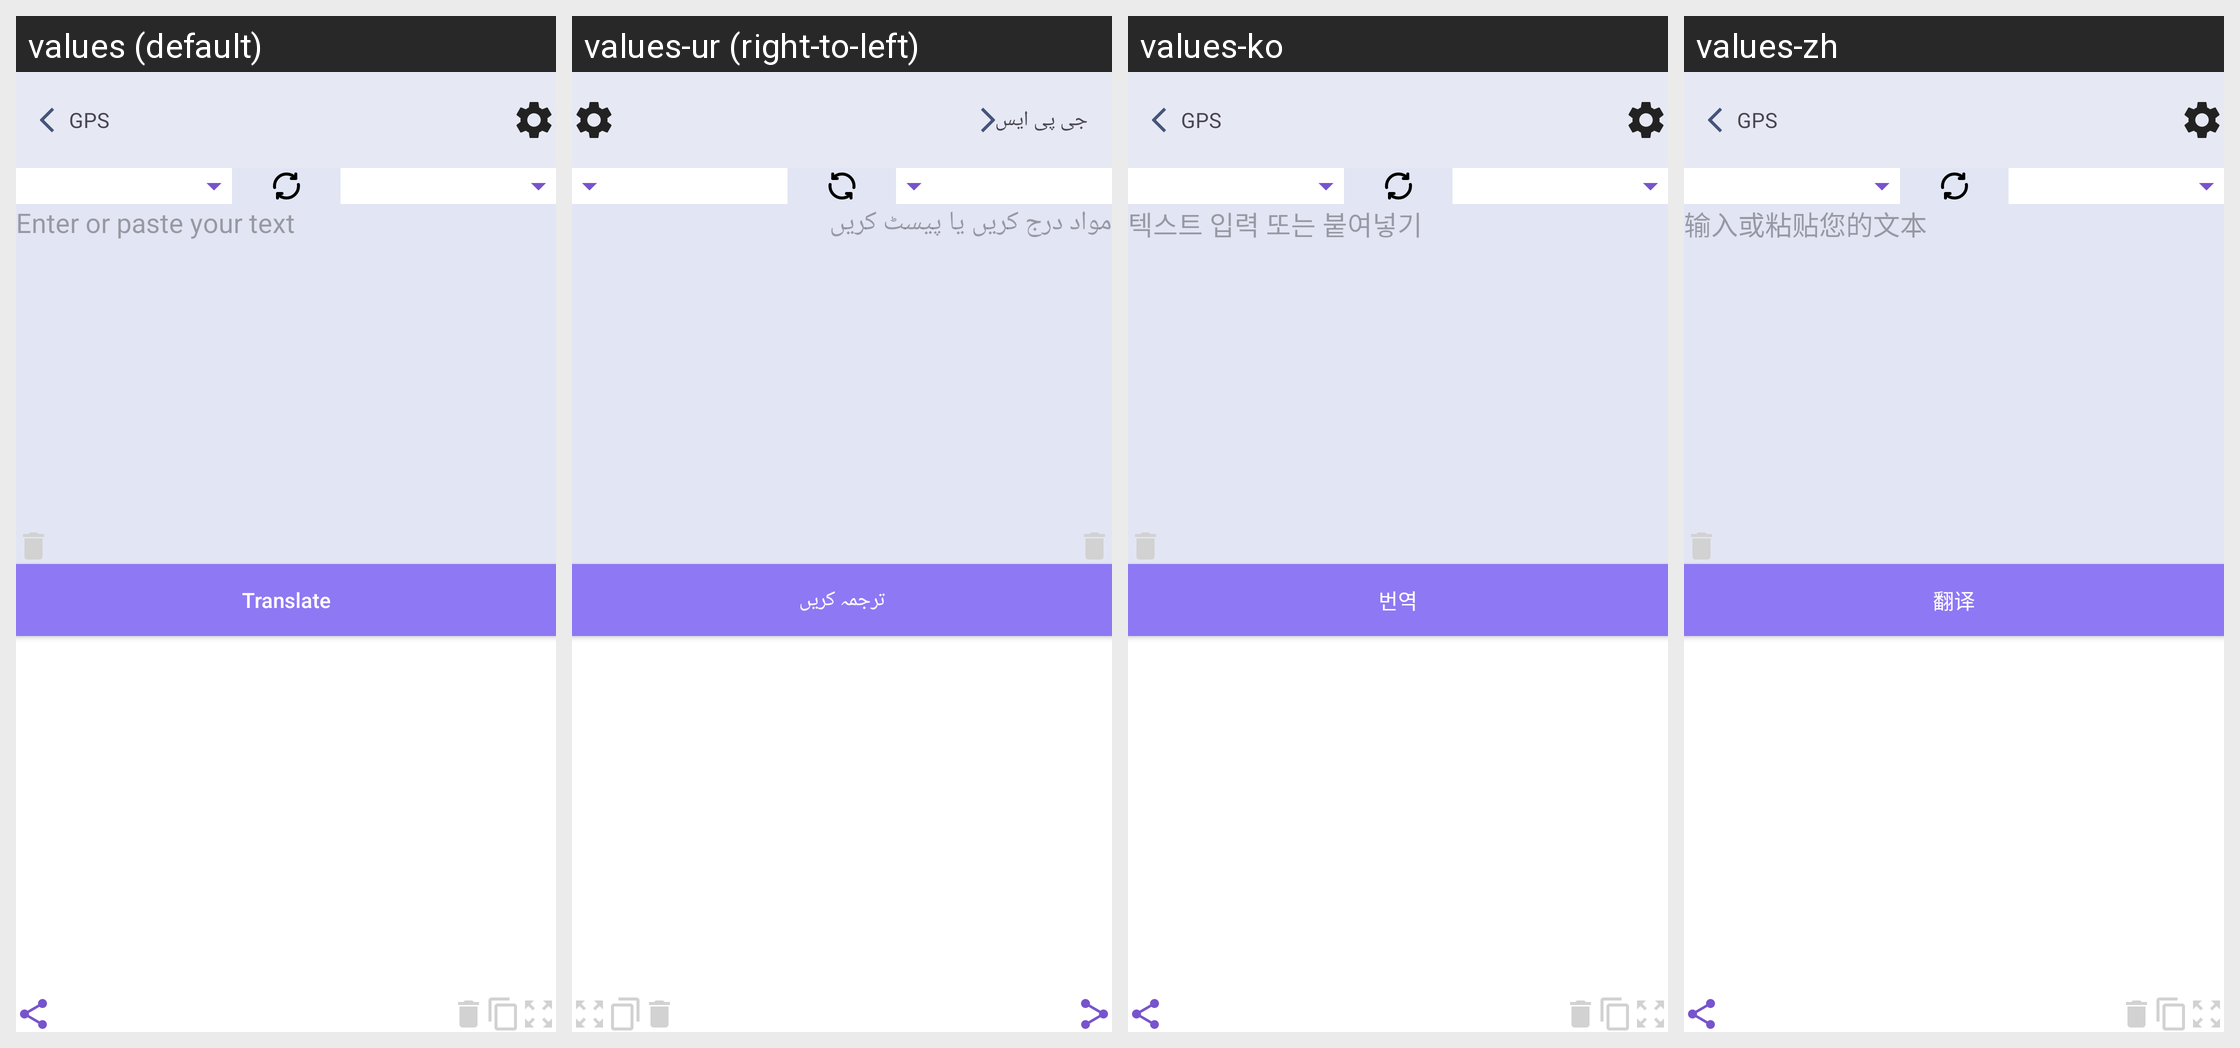

This grid shows one Android layout under several languages. Give, for every string resource on the screen, its name, the default text and each shown locale's text.
Android screen res/layout/translate.xml rendered under 4 locales, left to right: values (default), values-ur (right-to-left), values-ko, values-zh. Device: Nexus 5 (rendered at 1080×1920; each locale shown at half size, 540×960, under a caption strip naming it); theme Theme.GPSRouteFinder.
Other locales in the repository, not shown: values-ar, values-de, values-en, values-es, values-fr, values-it, values-pl, values-pt, values-ru, values-th, values-tr, values-vi.
Strings drawn on this screen, with the default value and each locale's value (text and hints the layout hard-codes, and strings that could not be matched under every locale, appear in the picture but are not listed):

enter_or_paste_your_text
  values: Enter or paste your text
  values-ur: مواد درج کریں یا پیسٹ کریں
  values-ko: 텍스트 입력 또는 붙여넣기
  values-zh: 输入或粘贴您的文本

translate
  values: Translate
  values-ur: ترجمہ کریں
  values-ko: 번역
  values-zh: 翻译

gps
  values: GPS
  values-ur: جی پی ایس
  values-ko: GPS
  values-zh: GPS
